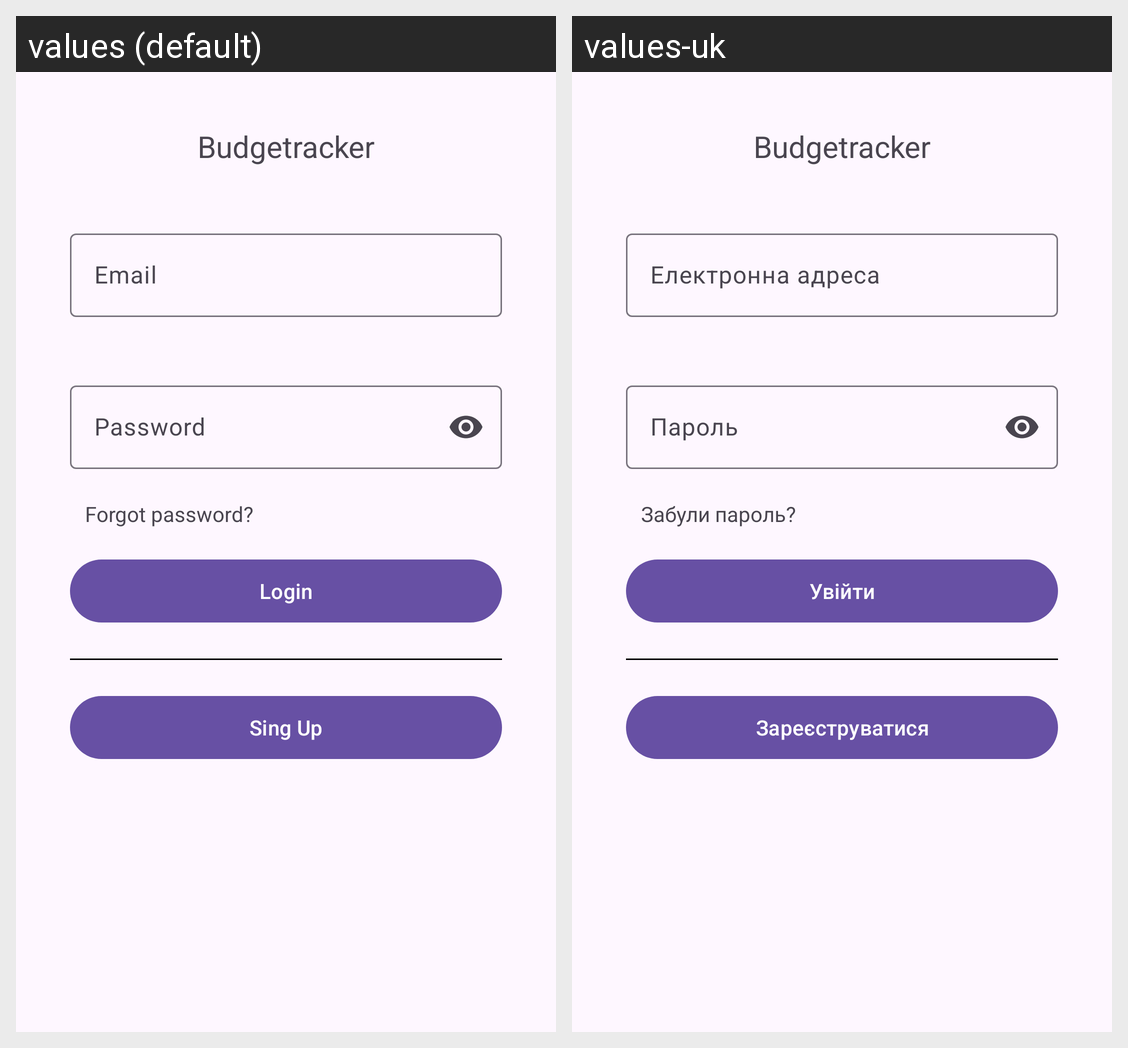

Translations of the strings shown on this Android screen, per locale in the grid:
Android screen res/layout/fragment_login.xml rendered under 2 locales, left to right: values (default), values-uk. Device: Nexus 5 (rendered at 1080×1920; each locale shown at half size, 540×960, under a caption strip naming it); theme Theme.BudgetTracker.
Strings drawn on this screen, with the default value and each locale's value (text and hints the layout hard-codes, and strings that could not be matched under every locale, appear in the picture but are not listed):

app_name
  values: Budgetracker
  values-uk: Budgetracker  [not translated; the default value is used]

email
  values: Email
  values-uk: Електронна адреса

password
  values: Password
  values-uk: Пароль

forgot_password
  values: Forgot password?
  values-uk: Забули пароль?

login
  values: Login
  values-uk: Увійти

sing_up
  values: Sing Up
  values-uk: Зареєструватися
